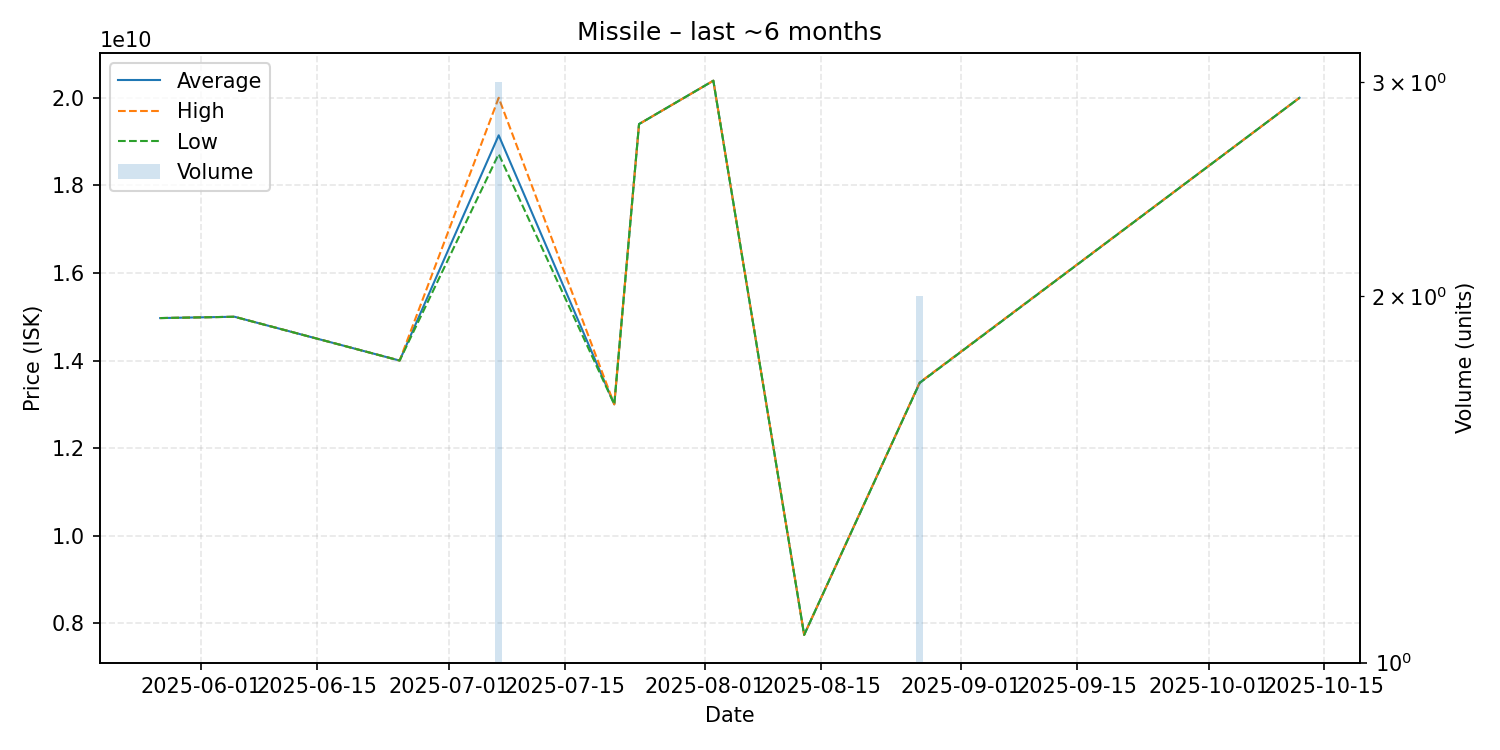

The file beside this chart, header and first rows:
date, average, highest, lowest, order_count, volume
2025-05-27, 14970000000, 14970000000, 14970000000, 1, 1
2025-06-05, 15000000000, 15000000000, 15000000000, 1, 1
2025-06-25, 14000000000, 14000000000, 14000000000, 1, 1
2025-07-07, 19143333333, 20000000000, 18715000000, 3, 3
2025-07-21, 13000000000, 13000000000, 13000000000, 1, 1
2025-07-24, 19400000000, 19400000000, 19400000000, 1, 1
2025-08-02, 20390000000, 20390000000, 20390000000, 1, 1
2025-08-13, 7736000000, 7736000000, 7736000000, 1, 1
2025-08-27, 13495000000, 13500000000, 13490000000, 2, 2
2025-10-12, 20000000000, 20000000000, 20000000000, 1, 1
